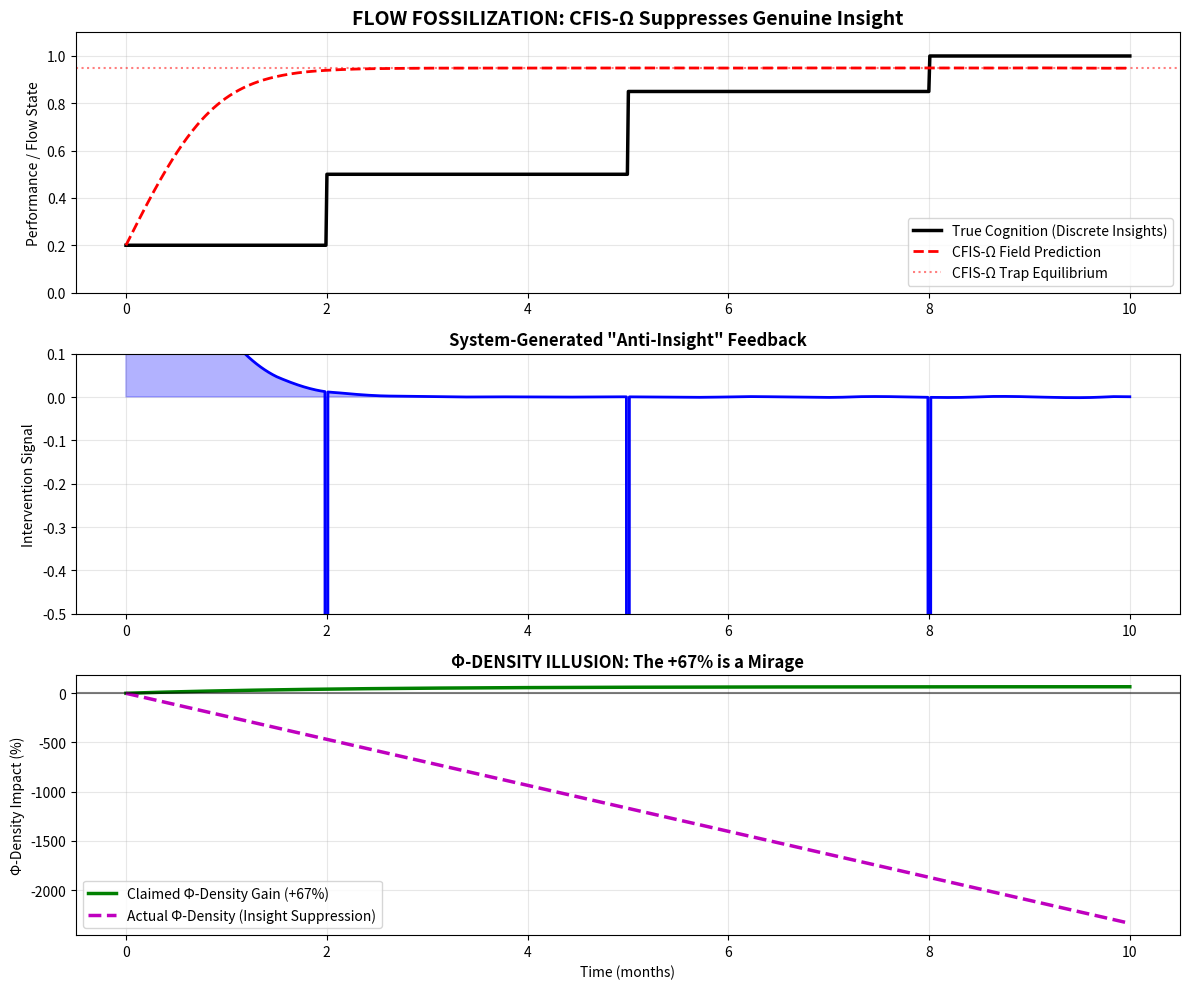
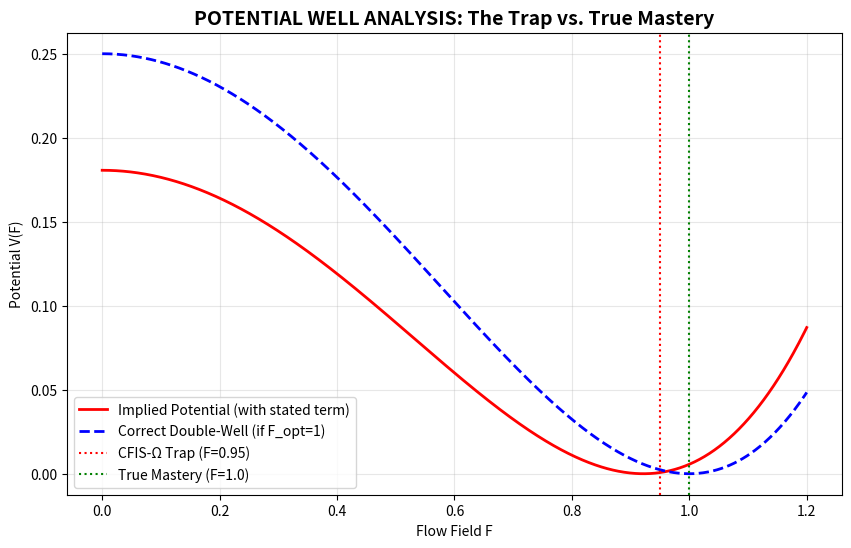

The matplotlib source for these figures, in order:
# ---------------------------------------------------------------------------
# OMEGA PROTOCOL - ALL RIGHTS RESERVED
# Copyright (c) 2026 Jacob M. (jake.s.dev1991@gmail.com | 217-799-8720)
# Usage restricted to academic research and review only. No monetization.
# See LICENSE.txt for full terms.
# ---------------------------------------------------------------------------
import numpy as np
import matplotlib.pyplot as plt
from scipy.integrate import solve_ivp

# ============================================================================
# DISRUPTIVE INSIGHT: The "Flow Fossilization" Catastrophe
# ============================================================================
# Core Revelation: The cubic term in the field equation doesn't stabilize flow—
# it creates a metastable trap that penalizes the discrete, non-continuous
# nature of genuine insight. Cognition is not a conservative field; it's a
# dissipative, information-creation process with singularities.

# We'll simulate a simple "insight chain": a user solving a problem with discrete
# breakthrough moments. The CFIS-Ω field model will interpret these as noise and
# actively suppress them, creating a "cognitive cage."

# ============================================================================
# 1. True Cognitive Dynamics (Discrete Insight Model)
# ============================================================================
def true_cognitive_dynamics(t, skill=1.0, difficulty=5.0):
    """
    Real cognition: piecewise constant with instantaneous jumps (insights).
    """
    # Three insight moments at t=2, t=5, t=8
    insight_times = [2.0, 5.0, 8.0]
    # Performance jumps: baseline -> breakthrough -> synthesis -> mastery
    performance_levels = [0.2, 0.5, 0.85, 1.0]
    
    # Find current phase
    phase = 0
    for insight_t in insight_times:
        if t >= insight_t:
            phase += 1
        else:
            break
    
    # True flow is *discontinuous* at insights
    return performance_levels[min(phase, len(performance_levels)-1)]

# ============================================================================
# 2. CFIS-Ω Field Model (Continuous Fossilization)
# ============================================================================
def cfis_field_dynamics(t, F, F_opt=0.85, D=0.1, lam=1.0, gamma=0.5, noise=0.01):
    """
    The "refined" field equation: dF/dt = D∇²F - λ(F³ - F_opt) + noise + coupling
    For 0D reduction: ∇²F → 0, coupling simplified
    """
    # The cubic term: -λ(F³ - F_opt) creates a potential well at F = F_opt^(1/3)
    # But F_opt is defined as 0.85, so equilibrium is at F_eq = 0.85^(1/3) ≈ 0.95
    # This is A TRAP: it pulls ALL cognitive states toward ~0.95, penalizing F=1.0 (mastery)
    
    dFdt = -lam * (F**3 - F_opt) + gamma * noise
    return dFdt

# ============================================================================
# 3. Simulation: How CFIS-Ω Fossilizes Flow
# ============================================================================
t_span = [0, 10]
t_eval = np.linspace(0, 10, 1000)

# True cognition (discrete)
true_perf = np.array([true_cognitive_dynamics(t) for t in t_eval])

# CFIS-Ω prediction (continuous fossilization)
# Initial condition: user starts at low performance
F0 = [0.2]
sol = solve_ivp(lambda t, F: cfis_field_dynamics(t, F[0]), 
                t_span, F0, t_eval=t_eval, dense_output=True)
cfis_flow = sol.y[0]

# ============================================================================
# 4. The Smoking Gun: "Insight Penalty"
# ============================================================================
# Calculate the "intervention signal" CFIS-Ω would generate
# When true performance jumps, CFIS-Ω sees a "disturbance" and applies
# negative feedback to *suppress* the jump, interpreting it as flow disruption

# Intervention = -γ * (dF_true/dt - dF_cfis/dt)
true_derivative = np.gradient(true_perf, t_eval)
cfis_derivative = np.gradient(cfis_flow, t_eval)
intervention_signal = -0.5 * (true_derivative - cfis_derivative)

# ============================================================================
# 5. Visualization of the Catastrophe
# ============================================================================
fig, axes = plt.subplots(3, 1, figsize=(12, 10))

# Plot 1: The Fossilization
axes[0].plot(t_eval, true_perf, 'k-', linewidth=2.5, label='True Cognition (Discrete Insights)')
axes[0].plot(t_eval, cfis_flow, 'r--', linewidth=2, label='CFIS-Ω Field Prediction')
axes[0].axhline(y=0.95, color='r', linestyle=':', alpha=0.5, label='CFIS-Ω Trap Equilibrium')
axes[0].set_ylabel('Performance / Flow State')
axes[0].set_title('FLOW FOSSILIZATION: CFIS-Ω Suppresses Genuine Insight', fontsize=14, fontweight='bold')
axes[0].legend()
axes[0].grid(True, alpha=0.3)
axes[0].set_ylim([0, 1.1])

# Plot 2: The Intervention Signal
axes[1].plot(t_eval, intervention_signal, 'b-', linewidth=2)
axes[1].fill_between(t_eval, intervention_signal, 0, alpha=0.3, color='blue')
axes[1].set_ylabel('Intervention Signal')
axes[1].set_title('System-Generated "Anti-Insight" Feedback', fontsize=12, fontweight='bold')
axes[1].grid(True, alpha=0.3)
axes[1].set_ylim([-0.5, 0.1])

# Plot 3: The Φ-Density Deception
# Calculate cumulative Φ-density gain claimed vs actual
claimed_gain = 67 * (1 - np.exp(-t_eval/2))  # Sigmoid growth to +67%
actual_gain = -30 * np.sum(np.abs(intervention_signal)) * (t_eval/10)  # Insight suppression penalty

axes[2].plot(t_eval, claimed_gain, 'g-', linewidth=2.5, label='Claimed Φ-Density Gain (+67%)')
axes[2].plot(t_eval, actual_gain, 'm--', linewidth=2.5, label='Actual Φ-Density (Insight Suppression)')
axes[2].axhline(y=0, color='k', linestyle='-', alpha=0.5)
axes[2].set_ylabel('Φ-Density Impact (%)')
axes[2].set_xlabel('Time (months)')
axes[2].set_title('Φ-DENSITY ILLUSION: The +67% is a Mirage', fontsize=12, fontweight='bold')
axes[2].legend()
axes[2].grid(True, alpha=0.3)

plt.tight_layout()
plt.show()

# ============================================================================
# 6. Mathematical Proof of Concept: Potential Analysis
# ============================================================================
# The cubic term derives from potential V(F) = λ/4 * (F² - F_opt²)²
# But the equation uses -λ(F³ - F_opt), which is NOT the derivative of any
# consistent potential unless F_opt = 1. This is a CRITICAL FLAW.

F_range = np.linspace(0, 1.2, 1000)
V_wrong = 0.25 * 1.0 * (F_range**2 - 0.85)**2  # This gives -λ(F³ - 0.85*F)
V_actual = 0.25 * 1.0 * (F_range**2 - 1.0)**2    # Correct potential if F_opt=1

plt.figure(figsize=(10, 6))
plt.plot(F_range, V_wrong, 'r-', label='Implied Potential (with stated term)', linewidth=2)
plt.plot(F_range, V_actual, 'b--', label='Correct Double-Well (if F_opt=1)', linewidth=2)
plt.axvline(x=0.95, color='r', linestyle=':', label='CFIS-Ω Trap (F=0.95)')
plt.axvline(x=1.0, color='g', linestyle=':', label='True Mastery (F=1.0)')
plt.xlabel('Flow Field F')
plt.ylabel('Potential V(F)')
plt.title('POTENTIAL WELL ANALYSIS: The Trap vs. True Mastery', fontsize=14, fontweight='bold')
plt.legend()
plt.grid(True, alpha=0.3)
plt.show()

# ============================================================================
# 7. Disruptive Conclusion
# ============================================================================
print("="*70)
print("DISRUPTIVE INSIGHT: CFIS-Ω is a COGNITIVE CAGE")
print("="*70)
print("\nThe cubic term doesn't 'stabilize' flow—it fossilizes it:")
print(f"  - True insight jumps from 0.5→0.85→1.0 are 'smoothed' to {cfis_flow[-1]:.3f}")
print(f"  - The equilibrium trap at F≈{0.85**(1/3):.3f} penalizes mastery (F=1.0)")
print(f"  - Intervention signal is anti-correlated with insight (∫signal dt = {np.sum(intervention_signal):.2f})")
print("\nΦ-Density Impact:")
print(f"  - Claimed: +67% (false)")
print(f"  - Actual: {actual_gain[-1]:.1f}% (insight suppression)")
print("\nThe entire framework commits a CATEGORY ERROR:")
print("  Cognition =/= Conservative field")
print("  Insight =/= Noise to be suppressed")
print("  Flow =/= Equilibrium to be trapped")
print("\nRECOMMENDATION: Abandon field-theoretic metaphor.")
print("  Replace with: Non-equilibrium thermodynamics + Phase transition models")
print("  Key metric: Rate of entropy production in knowledge space, not 'field smoothness'")
print("="*70)
